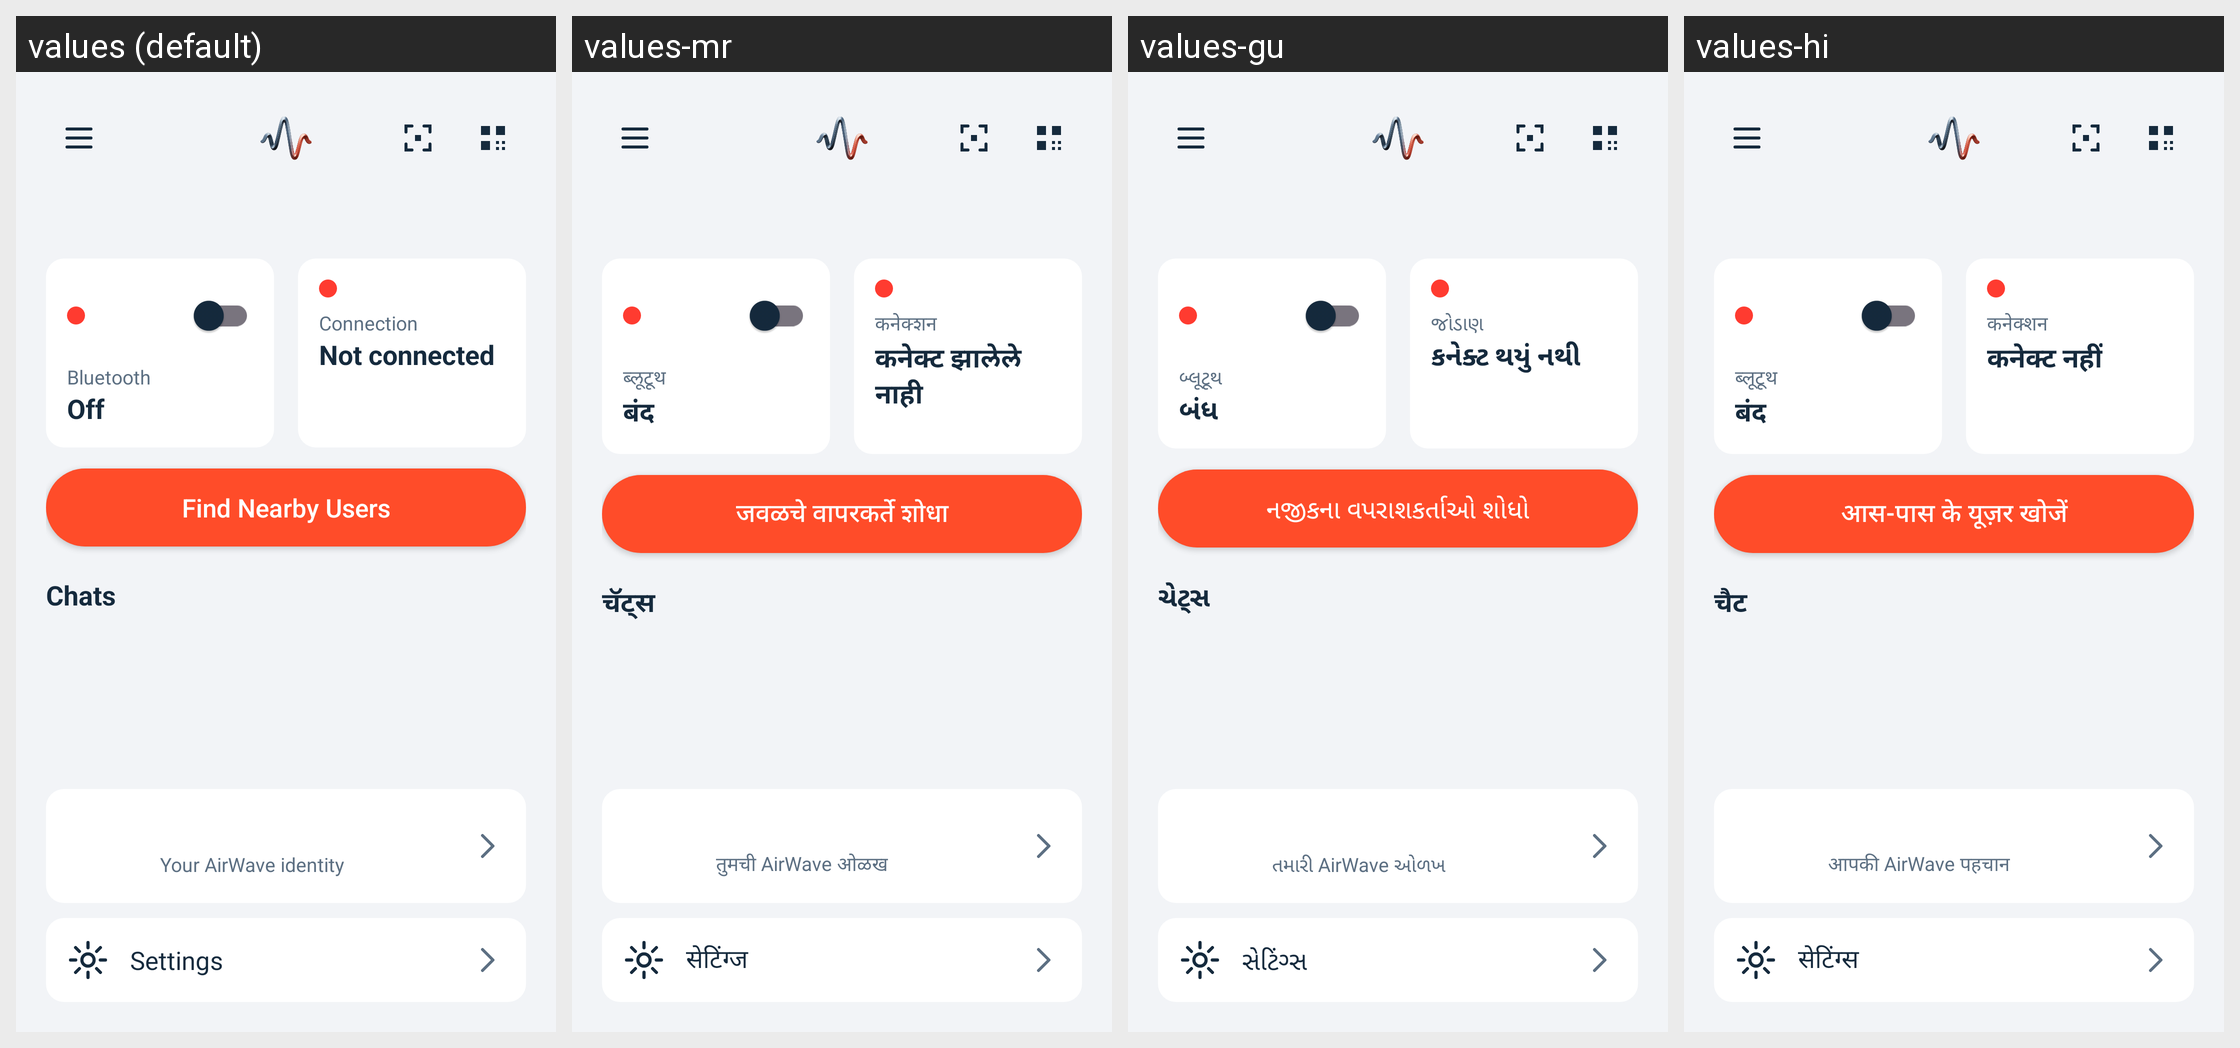

The Android screen above is rendered under several locales of the same app. Produce the string resources it draws, with the default and per-locale values.
Android screen res/layout/activity_main.xml rendered under 4 locales, left to right: values (default), values-mr, values-gu, values-hi. Device: Nexus 5 (rendered at 1080×1920; each locale shown at half size, 540×960, under a caption strip naming it); theme Theme.AirWave.
Other locales in the repository, not shown: values-bn, values-ta, values-te.
Strings drawn on this screen, with the default value and each locale's value (text and hints the layout hard-codes, and strings that could not be matched under every locale, appear in the picture but are not listed):

bluetooth
  values: Bluetooth
  values-mr: ब्लूटूथ
  values-gu: બ્લૂટૂથ
  values-hi: ब्लूटूथ

off
  values: Off
  values-mr: बंद
  values-gu: બંધ
  values-hi: बंद

connection
  values: Connection
  values-mr: कनेक्शन
  values-gu: જોડાણ
  values-hi: कनेक्शन

not_connected
  values: Not connected
  values-mr: कनेक्ट झालेले नाही
  values-gu: કનેક્ટ થયું નથી
  values-hi: कनेक्ट नहीं

find_nearby
  values: Find Nearby Users
  values-mr: जवळचे वापरकर्ते शोधा
  values-gu: નજીકના વપરાશકર્તાઓ શોધો
  values-hi: आस-पास के यूज़र खोजें

chats
  values: Chats
  values-mr: चॅट्स
  values-gu: ચેટ્સ
  values-hi: चैट

your_identity
  values: Your AirWave identity
  values-mr: तुमची AirWave ओळख
  values-gu: તમારી AirWave ઓળખ
  values-hi: आपकी AirWave पहचान

settings
  values: Settings
  values-mr: सेटिंग्ज
  values-gu: સેટિંગ્સ
  values-hi: सेटिंग्स

drawer_settings
  values: Settings
  values-mr: सेटिंग्ज
  values-gu: સેટિંગ્સ
  values-hi: सेटिंग्स
